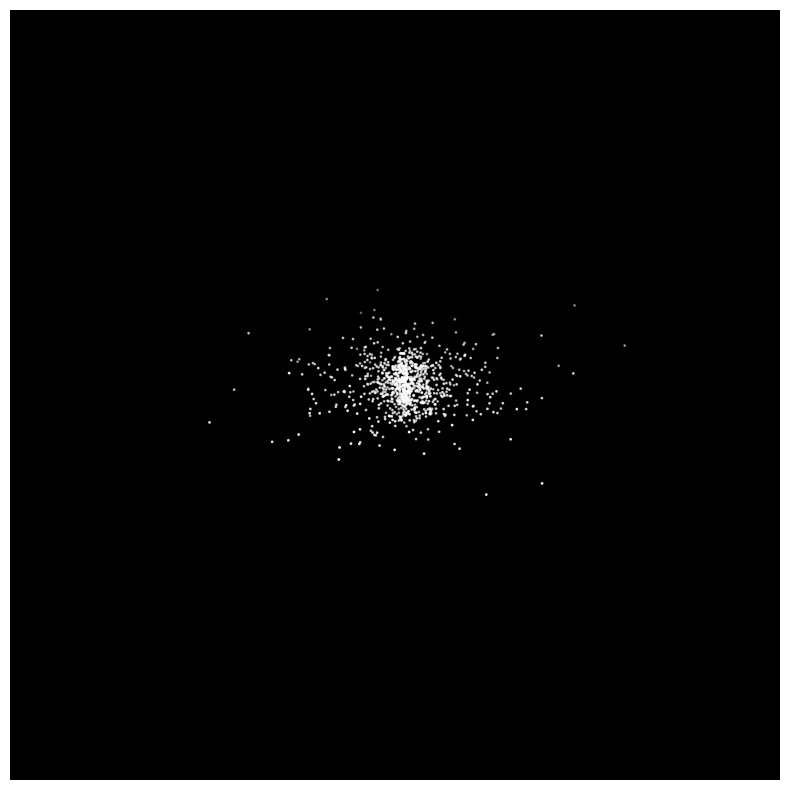

This figure's Python source:
import numpy as np
import matplotlib.pyplot as plt
from mpl_toolkits.mplot3d import Axes3D
import matplotlib.animation as animation

# Constants
G = 4.302e-6  # kpc * (km/s)^2 / Msun

# Galaxy parameters (example values)
M_smbh = 4e6
M_bulge = 1e10
a_bulge = 0.5
M_disk = 5e10
R_d = 3.0
rho_s = 0.015
r_s = 15.0

def M_bulge_enclosed(r):
    return M_bulge * r**2 / (r + a_bulge)**2

def M_disk_enclosed(r):
    return 2 * np.pi * M_disk / (2 * np.pi * R_d**2) * R_d**2 * (1 - (1 + r/R_d) * np.exp(-r / R_d))

def M_halo_enclosed(r):
    x = r / r_s
    return 4 * np.pi * rho_s * r_s**3 * (np.log(1 + x) - x / (1 + x))

def v_c(r):
    r = np.maximum(r, 1e-5)
    M_total = M_smbh + M_bulge_enclosed(r) + M_disk_enclosed(r) + M_halo_enclosed(r)
    return np.sqrt(G * M_total / r)

def omega(r):
    return v_c(r) / r

# Generate disk stars
N_stars = 1000
r_max = 20
r = np.random.exponential(scale=R_d, size=N_stars)
r = np.clip(r, 0.1, r_max)
theta = np.random.uniform(0, 2*np.pi, N_stars)

# Add vertical scatter (thickness)
z = np.random.normal(0, 0.3, N_stars)  # 0.3 kpc stddev

# Calculate angular velocities and convert units
w = omega(r)
conv = 3.154e13 / 3.086e16
w_rad_myr = w * conv

# Initial Cartesian coordinates
x = r * np.cos(theta)
y = r * np.sin(theta)

# Setup 3D plot
fig = plt.figure(figsize=(10,10))
ax = fig.add_subplot(111, projection='3d')
ax.set_xlim(-r_max, r_max)
ax.set_ylim(-r_max, r_max)
ax.set_zlim(-3, 3)
ax.set_facecolor('black')
ax.axis('off')

scat = ax.scatter(x, y, z, s=1, color='white')

def update(frame):
    global theta
    dt = 1
    theta = (theta + w_rad_myr * dt) % (2 * np.pi)
    x = r * np.cos(theta)
    y = r * np.sin(theta)
    scat._offsets3d = (x, y, z)
    return scat,

ani = animation.FuncAnimation(fig, update, frames=360, interval=20, blit=False)
plt.show()
